3-way image classification set "cropped_images" from GitHub (Katsure/cropped_images); label vocabulary: down, flagged, standing.

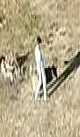
Label: standing

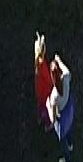
Label: standing

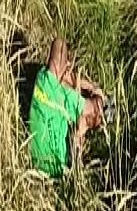
Label: down

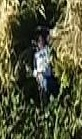
Label: down

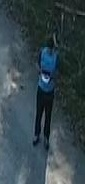
Label: standing

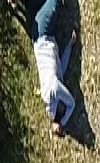
Label: down
